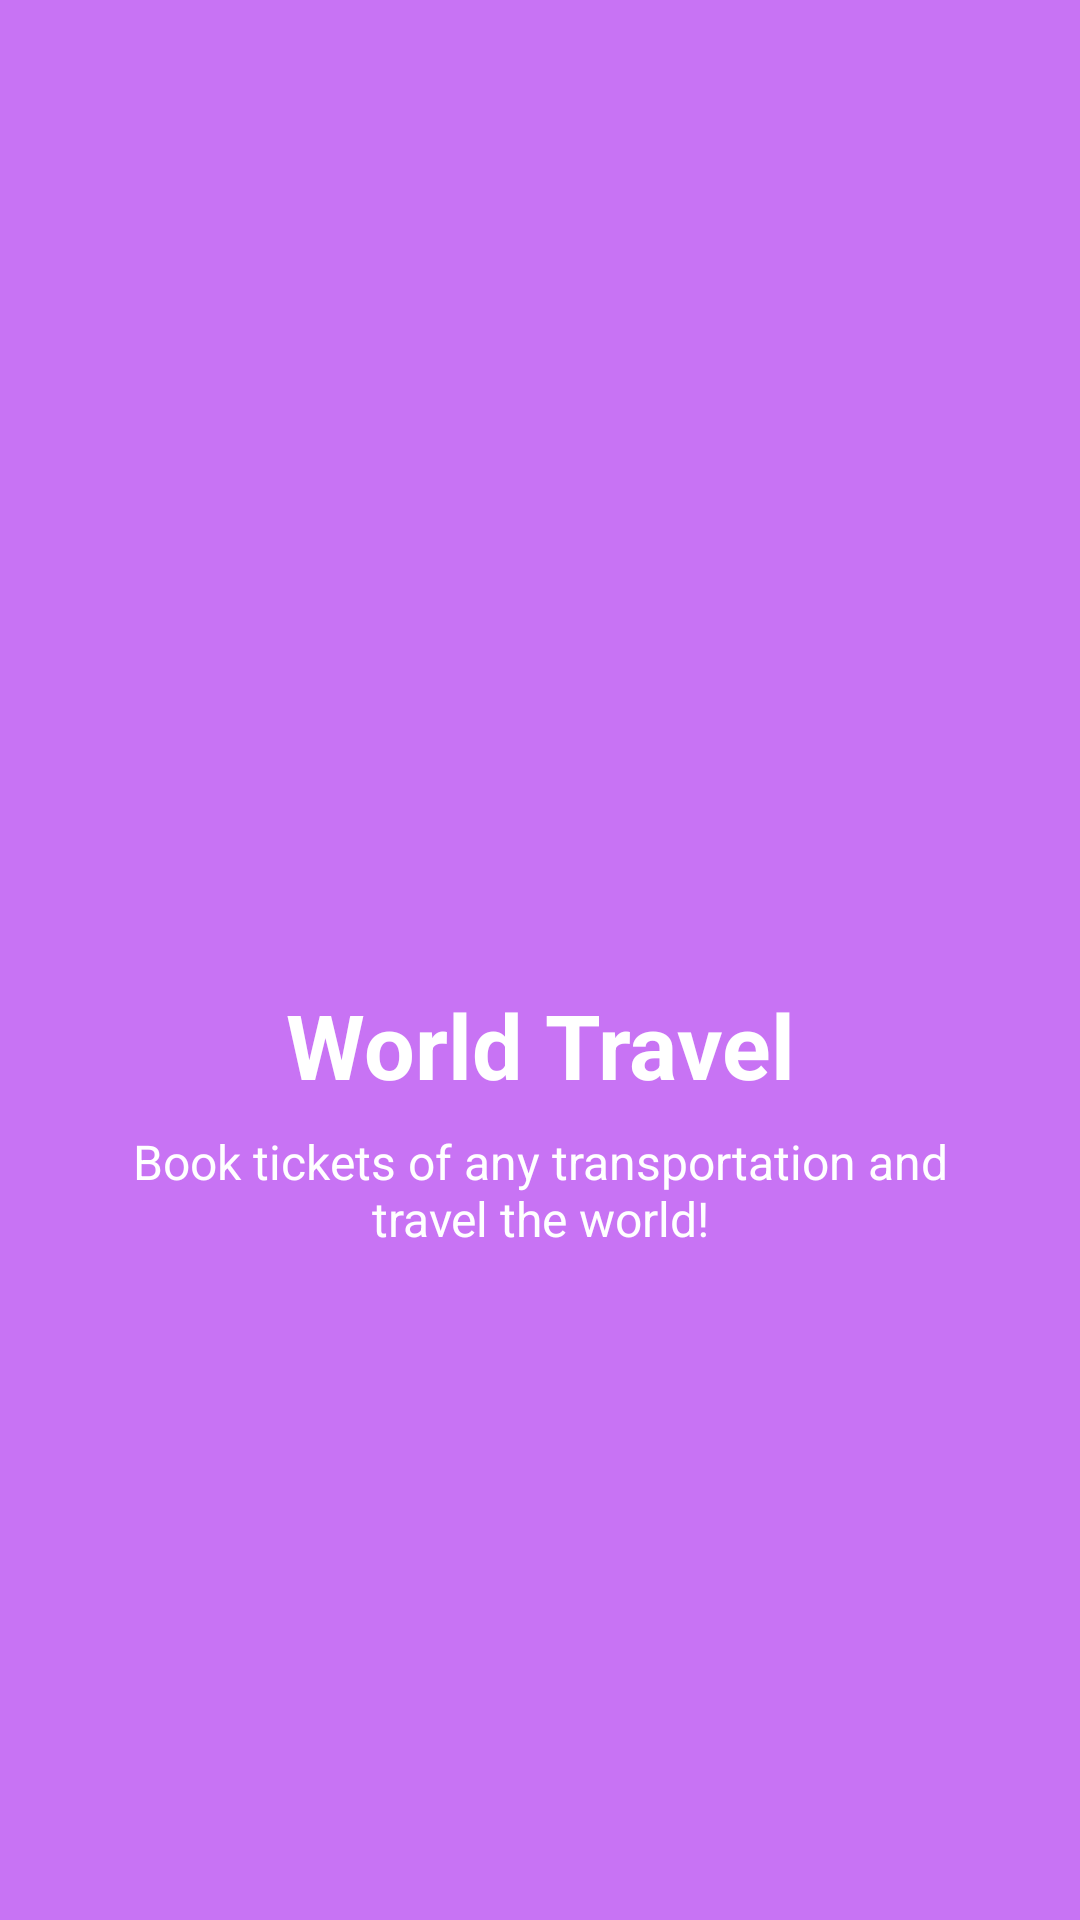

Here is an Android app screen rendered from its layout file. Give the layout XML and the strings, colors and styles it references.
<!-- AndroidManifest.xml: application theme AppTheme -->
<!-- res/layout/welcome_slide4.xml -->
<?xml version="1.0" encoding="utf-8"?>
<androidx.constraintlayout.widget.ConstraintLayout xmlns:android="http://schemas.android.com/apk/res/android"
    xmlns:app="http://schemas.android.com/apk/res-auto"
    android:id="@+id/relativeLayout"
    android:layout_width="match_parent"
    android:layout_height="match_parent"
    android:background="@color/bg_screen4">


    <ImageView
        android:id="@+id/imageView"
        android:layout_width="wrap_content"
        android:layout_height="wrap_content"
        android:layout_margin="@dimen/marginall"
        android:contentDescription="@string/app_name"
        android:src="@drawable/ic_travel"
        app:layout_constraintBottom_toBottomOf="parent"
        app:layout_constraintEnd_toEndOf="parent"
        app:layout_constraintStart_toStartOf="parent"
        app:layout_constraintTop_toTopOf="parent" />

    <TextView
        android:id="@+id/textView"
        android:layout_width="wrap_content"
        android:layout_height="wrap_content"
        android:layout_marginTop="@dimen/marginall"
        android:gravity="center"
        android:text="@string/slide_4_title"
        android:textColor="@android:color/white"
        android:textSize="@dimen/slide_title"
        android:textStyle="bold"
        app:layout_constraintEnd_toEndOf="parent"
        app:layout_constraintStart_toStartOf="parent"
        app:layout_constraintTop_toBottomOf="@+id/imageView" />

    <TextView
        android:id="@+id/textView2"
        android:layout_width="wrap_content"
        android:layout_height="wrap_content"
        android:layout_marginTop="@dimen/marginall"
        android:gravity="center"
        android:paddingLeft="@dimen/desc_padding"
        android:paddingRight="@dimen/desc_padding"
        android:text="@string/slide_4_desc"
        android:textColor="@android:color/white"
        android:textSize="@dimen/slide_desc"
        app:layout_constraintStart_toStartOf="parent"
        app:layout_constraintTop_toBottomOf="@+id/textView" />


</androidx.constraintlayout.widget.ConstraintLayout>
<!-- resources referenced by this layout -->
<resources>
  <color name="bg_screen4">#c873f4</color>
  <dimen name="desc_padding">40dp</dimen>
  <dimen name="marginall">8dp</dimen>
  <dimen name="slide_desc">16sp</dimen>
  <dimen name="slide_title">30sp</dimen>
  <string name="app_name">Intro Slider</string>
  <string name="slide_4_desc">Book tickets of any transportation and travel the world!</string>
  <string name="slide_4_title">World Travel</string>
  <style name="AppTheme" parent="Theme.MaterialComponents.Light.NoActionBar">
          
          <item name="colorPrimary">@color/colorPrimary</item>
          <item name="colorPrimaryDark">@color/colorPrimaryDark</item>
          <item name="colorAccent">@color/colorAccent</item>
          <item name="android:windowLightStatusBar" tools:targetApi="m">true</item>
          <item name="colorControlActivated">@color/colorPrimary</item>
          <item name="android:textColorPrimary">@android:color/black</item>
          
      </style>
  <color name="colorPrimary">#009688</color>
  <color name="colorPrimaryDark">#00796B</color>
  <color name="colorAccent">#FF4081</color>
</resources>
